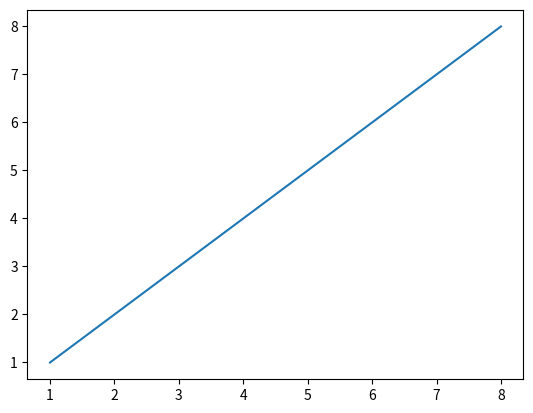

Write the Python code that produced this figure.
import matplotlib.pyplot as plt

A = [1,2,3,4,5,6,7,8]
B = [1,2,3,4,5,6,7,8]

plt.plot(A,B)
plt.show()
